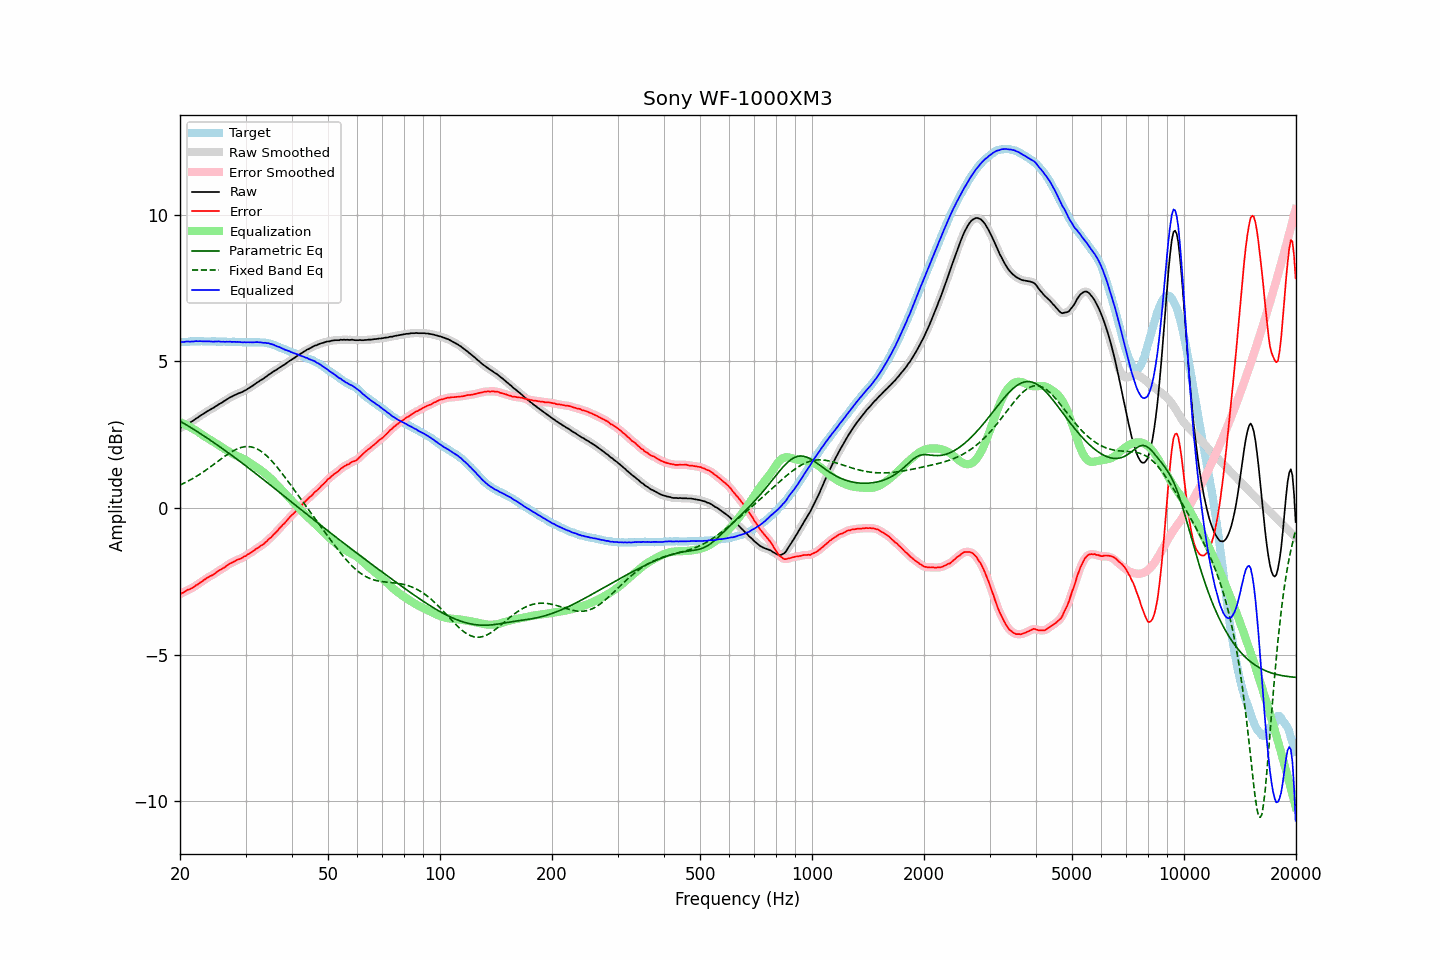

The table this chart was drawn from, first rows:
frequency, raw, error, smoothed, error_smoothed, equalization, parametric_eq, fixed_band_eq, equalized_raw, equalized_smoothed, target
20.00, 2.72, -2.94, 2.72, -2.94, 2.93, 2.96, 0.78, 5.66, 5.65, 5.66
20.20, 2.75, -2.91, 2.75, -2.91, 2.91, 2.93, 0.81, 5.66, 5.66, 5.66
20.40, 2.78, -2.89, 2.79, -2.88, 2.88, 2.90, 0.83, 5.66, 5.67, 5.67
20.61, 2.81, -2.86, 2.82, -2.85, 2.85, 2.87, 0.86, 5.67, 5.67, 5.67
20.81, 2.85, -2.81, 2.85, -2.82, 2.83, 2.83, 0.89, 5.68, 5.67, 5.67
21.02, 2.88, -2.78, 2.88, -2.79, 2.80, 2.80, 0.92, 5.68, 5.68, 5.67
21.23, 2.90, -2.77, 2.91, -2.77, 2.77, 2.77, 0.95, 5.67, 5.68, 5.68
21.44, 2.94, -2.74, 2.94, -2.74, 2.74, 2.73, 0.98, 5.68, 5.68, 5.69
21.66, 2.97, -2.71, 2.98, -2.71, 2.71, 2.70, 1.01, 5.68, 5.68, 5.69
21.87, 3.01, -2.68, 3.01, -2.68, 2.67, 2.67, 1.04, 5.69, 5.69, 5.70
22.09, 3.05, -2.63, 3.05, -2.64, 2.64, 2.63, 1.07, 5.69, 5.69, 5.68
22.31, 3.08, -2.61, 3.09, -2.60, 2.60, 2.60, 1.11, 5.69, 5.69, 5.69
22.54, 3.12, -2.56, 3.12, -2.57, 2.57, 2.56, 1.14, 5.69, 5.69, 5.68
22.76, 3.16, -2.53, 3.16, -2.53, 2.53, 2.53, 1.18, 5.69, 5.69, 5.69
22.99, 3.19, -2.50, 3.20, -2.49, 2.49, 2.49, 1.21, 5.68, 5.69, 5.69
23.22, 3.23, -2.45, 3.23, -2.45, 2.45, 2.45, 1.25, 5.69, 5.69, 5.68
23.45, 3.26, -2.42, 3.27, -2.42, 2.42, 2.42, 1.29, 5.68, 5.69, 5.68
23.69, 3.30, -2.38, 3.30, -2.38, 2.39, 2.38, 1.33, 5.69, 5.69, 5.68
23.92, 3.33, -2.35, 3.33, -2.35, 2.35, 2.35, 1.37, 5.69, 5.68, 5.68
24.16, 3.36, -2.31, 3.36, -2.32, 2.32, 2.31, 1.41, 5.68, 5.68, 5.68
24.40, 3.39, -2.29, 3.39, -2.29, 2.28, 2.27, 1.45, 5.68, 5.68, 5.69
24.65, 3.42, -2.26, 3.43, -2.26, 2.25, 2.23, 1.49, 5.67, 5.68, 5.69
24.89, 3.46, -2.22, 3.46, -2.22, 2.22, 2.20, 1.53, 5.68, 5.68, 5.69
25.14, 3.49, -2.18, 3.50, -2.18, 2.18, 2.16, 1.57, 5.68, 5.68, 5.67
25.39, 3.53, -2.14, 3.53, -2.14, 2.15, 2.12, 1.61, 5.68, 5.68, 5.67
25.65, 3.56, -2.11, 3.56, -2.11, 2.11, 2.08, 1.65, 5.68, 5.68, 5.67
25.91, 3.59, -2.08, 3.60, -2.08, 2.08, 2.04, 1.69, 5.67, 5.67, 5.67
26.16, 3.63, -2.05, 3.63, -2.05, 2.04, 2.00, 1.73, 5.67, 5.67, 5.68
26.43, 3.66, -2.02, 3.66, -2.01, 2.00, 1.96, 1.77, 5.67, 5.67, 5.68
26.69, 3.70, -1.96, 3.70, -1.97, 1.97, 1.92, 1.81, 5.67, 5.67, 5.67
26.96, 3.73, -1.93, 3.73, -1.93, 1.94, 1.88, 1.85, 5.67, 5.67, 5.67
27.23, 3.77, -1.89, 3.77, -1.90, 1.90, 1.84, 1.88, 5.68, 5.67, 5.67
27.50, 3.79, -1.87, 3.80, -1.87, 1.87, 1.80, 1.92, 5.67, 5.67, 5.66
27.77, 3.82, -1.85, 3.82, -1.84, 1.84, 1.76, 1.95, 5.67, 5.67, 5.67
28.05, 3.85, -1.82, 3.85, -1.82, 1.82, 1.72, 1.98, 5.67, 5.67, 5.67
28.33, 3.87, -1.79, 3.88, -1.79, 1.79, 1.68, 2.00, 5.66, 5.67, 5.66
28.62, 3.90, -1.76, 3.90, -1.76, 1.77, 1.64, 2.03, 5.67, 5.67, 5.66
28.90, 3.92, -1.74, 3.92, -1.74, 1.74, 1.60, 2.05, 5.66, 5.66, 5.67
29.19, 3.94, -1.72, 3.94, -1.72, 1.71, 1.56, 2.07, 5.66, 5.66, 5.66
29.48, 3.96, -1.69, 3.97, -1.69, 1.69, 1.52, 2.08, 5.65, 5.65, 5.65
29.78, 4.00, -1.65, 4.00, -1.66, 1.66, 1.48, 2.09, 5.66, 5.65, 5.65
30.08, 4.02, -1.64, 4.03, -1.63, 1.63, 1.44, 2.09, 5.65, 5.65, 5.66
30.38, 4.06, -1.59, 4.06, -1.59, 1.59, 1.39, 2.10, 5.66, 5.65, 5.65
30.68, 4.09, -1.56, 4.09, -1.56, 1.56, 1.35, 2.09, 5.65, 5.65, 5.66
30.99, 4.13, -1.52, 4.13, -1.52, 1.52, 1.31, 2.09, 5.66, 5.65, 5.65
31.30, 4.16, -1.49, 4.16, -1.49, 1.49, 1.27, 2.07, 5.65, 5.65, 5.65
31.61, 4.20, -1.46, 4.20, -1.45, 1.45, 1.22, 2.06, 5.65, 5.65, 5.66
31.93, 4.24, -1.40, 4.24, -1.41, 1.41, 1.18, 2.04, 5.66, 5.66, 5.65
32.24, 4.28, -1.37, 4.28, -1.37, 1.38, 1.14, 2.01, 5.66, 5.66, 5.65
32.57, 4.31, -1.34, 4.32, -1.33, 1.34, 1.10, 1.98, 5.65, 5.66, 5.65
32.89, 4.35, -1.30, 4.35, -1.30, 1.30, 1.05, 1.95, 5.65, 5.65, 5.65
33.22, 4.38, -1.26, 4.38, -1.26, 1.26, 1.01, 1.91, 5.64, 5.64, 5.65
33.55, 4.41, -1.23, 4.42, -1.23, 1.22, 0.97, 1.87, 5.63, 5.64, 5.64
33.89, 4.46, -1.18, 4.46, -1.18, 1.18, 0.92, 1.82, 5.64, 5.63, 5.64
34.23, 4.49, -1.14, 4.50, -1.13, 1.13, 0.88, 1.78, 5.62, 5.63, 5.63
34.57, 4.54, -1.07, 4.54, -1.08, 1.08, 0.84, 1.72, 5.62, 5.62, 5.61
34.92, 4.57, -1.03, 4.58, -1.03, 1.03, 0.79, 1.67, 5.60, 5.61, 5.60
35.27, 4.61, -0.99, 4.61, -0.97, 0.98, 0.75, 1.61, 5.59, 5.59, 5.60
35.62, 4.65, -0.91, 4.65, -0.92, 0.92, 0.71, 1.55, 5.57, 5.57, 5.56
35.97, 4.68, -0.87, 4.68, -0.87, 0.86, 0.66, 1.48, 5.55, 5.55, 5.55
... 635 more rows
